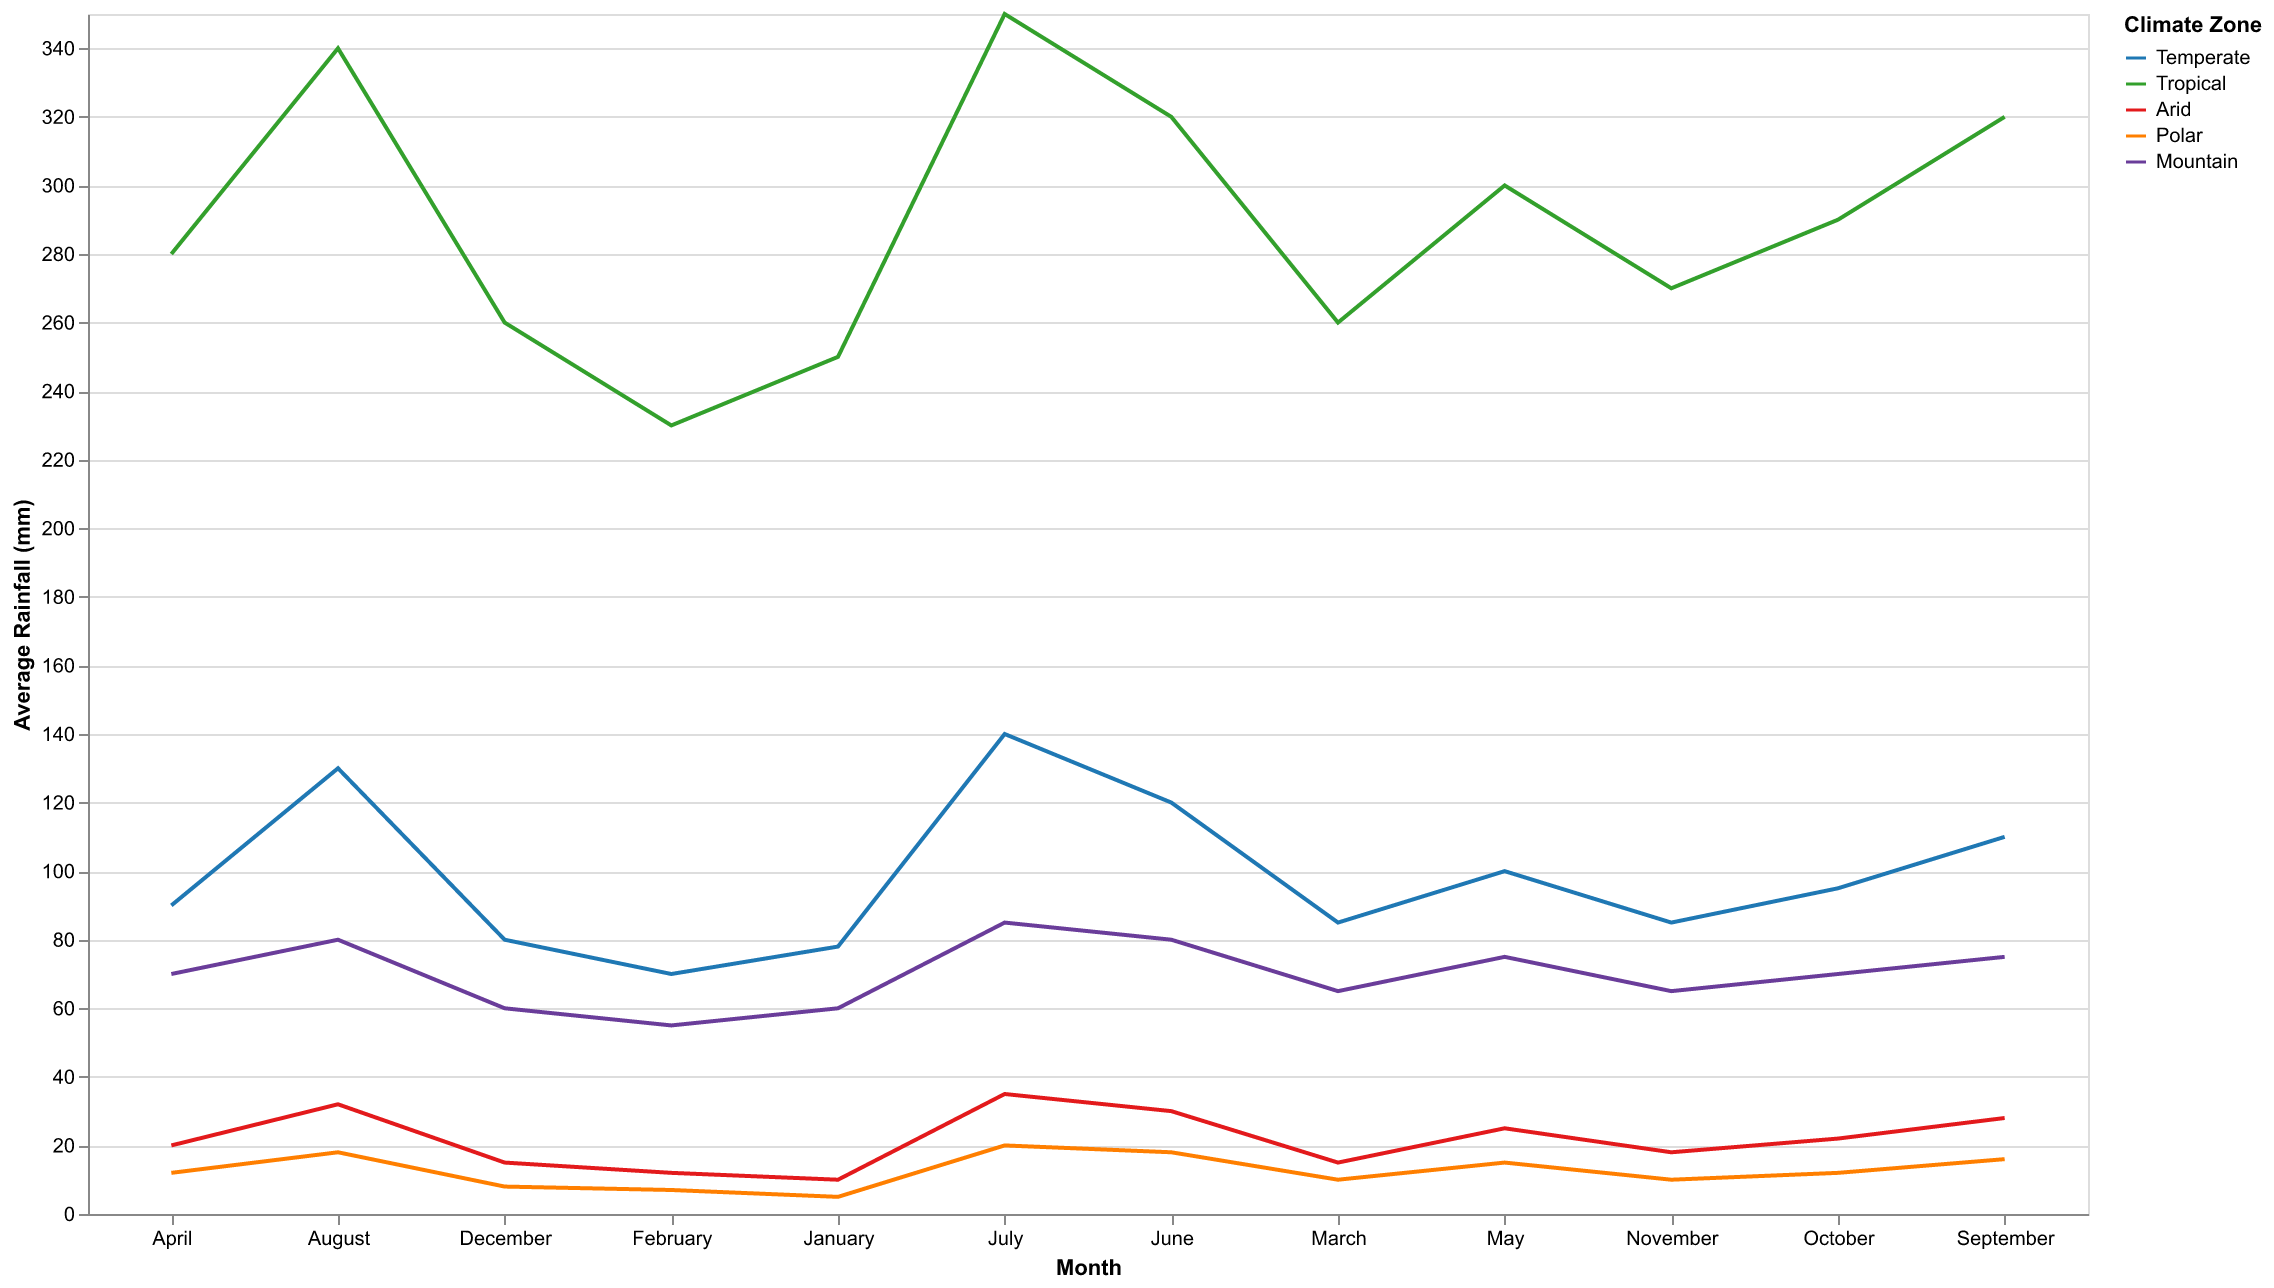

The data file committed next to this chart (first rows):
Month, Temperate, Tropical, Arid, Polar, Mountain
January, 78, 250, 10, 5, 60
February, 70, 230, 12, 7, 55
March, 85, 260, 15, 10, 65
April, 90, 280, 20, 12, 70
May, 100, 300, 25, 15, 75
June, 120, 320, 30, 18, 80
July, 140, 350, 35, 20, 85
August, 130, 340, 32, 18, 80
September, 110, 320, 28, 16, 75
October, 95, 290, 22, 12, 70
November, 85, 270, 18, 10, 65
December, 80, 260, 15, 8, 60
